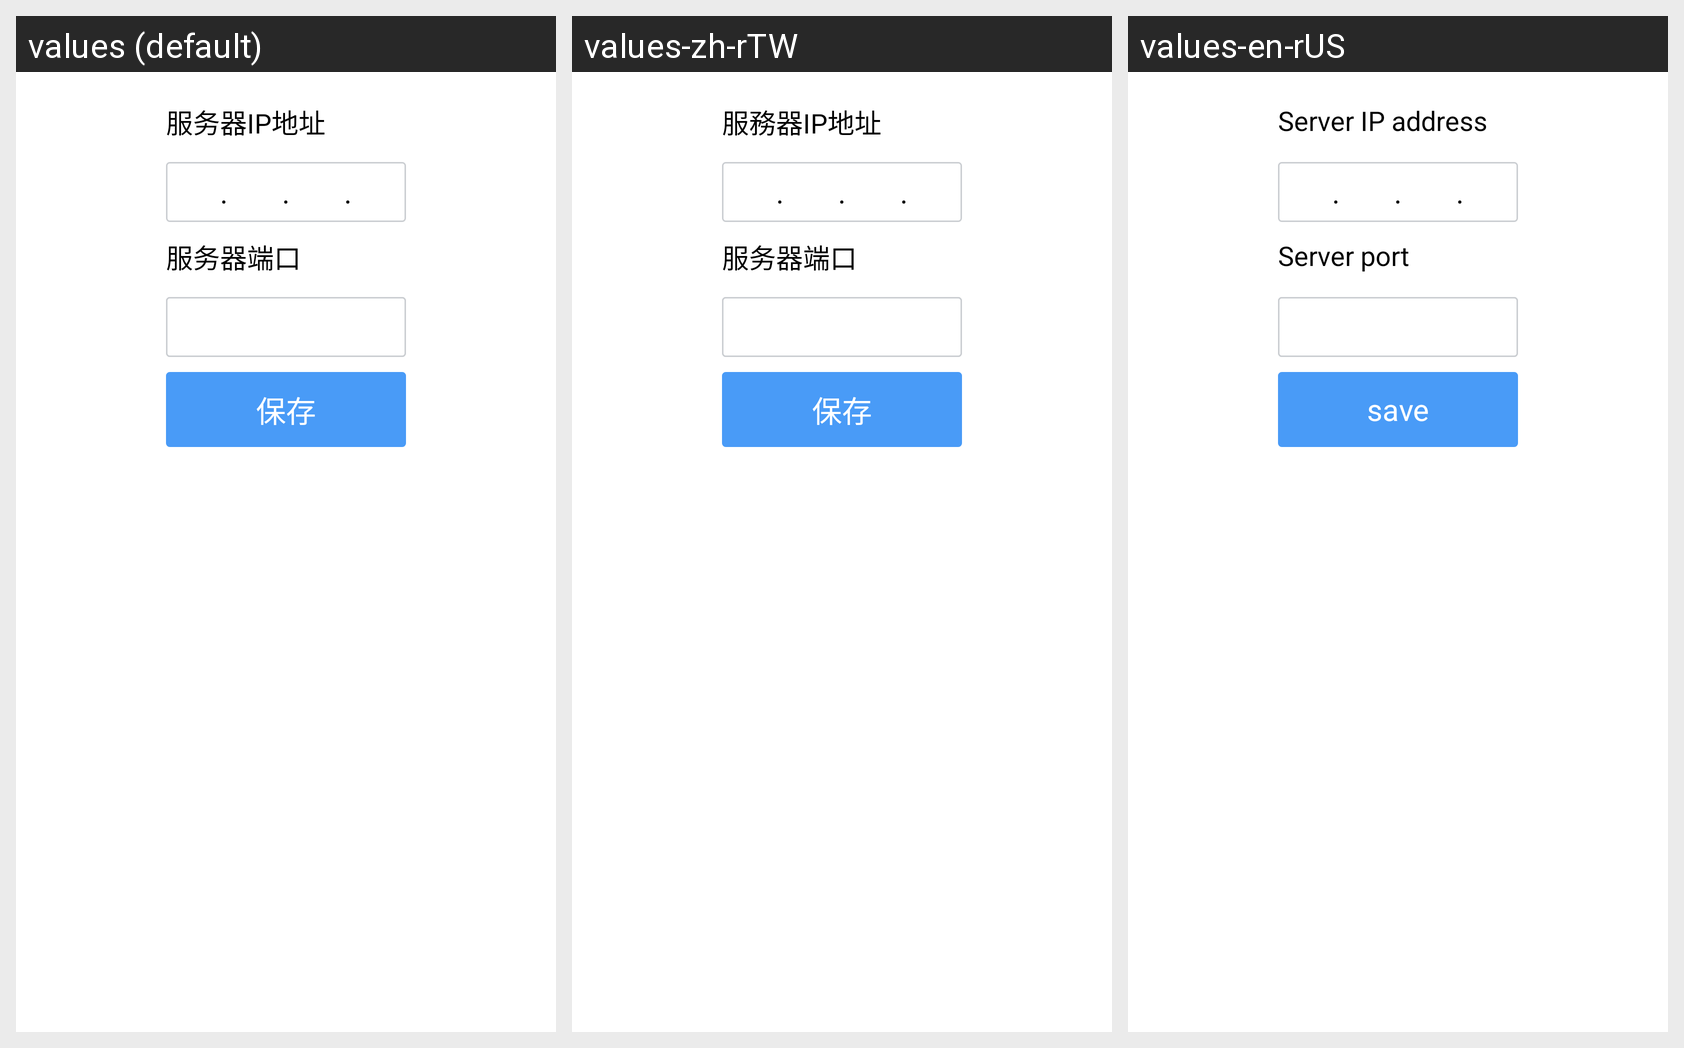

Strings drawn on this Android screen and how each of the app's shown locales translates them:
Android screen res/layout/activity_ip_set.xml rendered under 3 locales, left to right: values (default), values-zh-rTW, values-en-rUS. Device: Nexus 5 (rendered at 1080×1920; each locale shown at half size, 540×960, under a caption strip naming it); theme android:Theme.Light.NoTitleBar.Fullscreen.
Strings drawn on this screen, with the default value and each locale's value (text and hints the layout hard-codes, and strings that could not be matched under every locale, appear in the picture but are not listed):

ip_address
  values: 服务器IP地址
  values-zh-rTW: 服務器IP地址
  values-en-rUS: Server IP address

port
  values: 服务器端口
  values-zh-rTW: 服务器端口
  values-en-rUS: Server port

save
  values: 保存
  values-zh-rTW: 保存
  values-en-rUS: save
